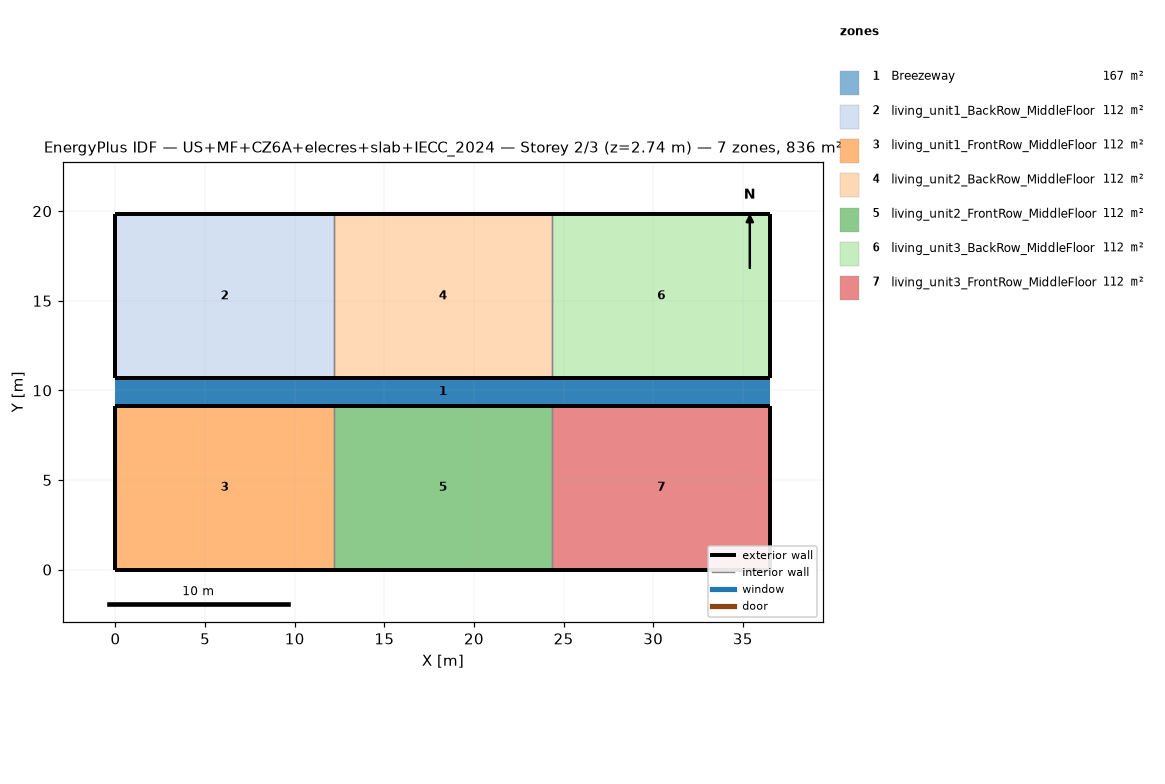
=== STOREY PLAN SPEC (per zone: floor XY polygon, exterior-wall plan segments, windows/doors) ===
zone 1: Breezeway  (167.0 m²)
  floor: (36.54, 9.16) (0.00, 9.16) (0.00, 10.68) (36.54, 10.68)
  floor: (36.54, 9.16) (0.00, 9.16) (0.00, 10.68) (36.54, 10.68)
  floor: (36.54, 9.16) (0.00, 9.16) (0.00, 10.68) (36.54, 10.68)
zone 2: living_unit1_BackRow_MiddleFloor  (111.5 m²)
  floor: (12.18, 10.68) (0.00, 10.68) (0.00, 19.84) (12.18, 19.84)
  exterior wall: (0.00, 10.68) – (12.18, 10.68)  [12.2 m]
  exterior wall: (12.18, 19.84) – (0.00, 19.84)  [12.2 m]
  exterior wall: (0.00, 19.84) – (0.00, 10.68)  [9.2 m]
  interior walls: 1
zone 3: living_unit1_FrontRow_MiddleFloor  (111.5 m²)
  floor: (12.18, 0.00) (0.00, 0.00) (0.00, 9.16) (12.18, 9.16)
  exterior wall: (0.00, 0.00) – (12.18, 0.00)  [12.2 m]
  exterior wall: (12.18, 9.16) – (0.00, 9.16)  [12.2 m]
  exterior wall: (0.00, 9.16) – (0.00, 0.00)  [9.2 m]
  interior walls: 1
zone 4: living_unit2_BackRow_MiddleFloor  (111.5 m²)
  floor: (24.36, 10.68) (12.18, 10.68) (12.18, 19.84) (24.36, 19.84)
  exterior wall: (12.18, 10.68) – (24.36, 10.68)  [12.2 m]
  exterior wall: (24.36, 19.84) – (12.18, 19.84)  [12.2 m]
  interior walls: 2
zone 5: living_unit2_FrontRow_MiddleFloor  (111.5 m²)
  floor: (24.36, 0.00) (12.18, 0.00) (12.18, 9.16) (24.36, 9.16)
  exterior wall: (12.18, 0.00) – (24.36, 0.00)  [12.2 m]
  exterior wall: (24.36, 9.16) – (12.18, 9.16)  [12.2 m]
  interior walls: 2
zone 6: living_unit3_BackRow_MiddleFloor  (111.5 m²)
  floor: (36.54, 10.68) (24.36, 10.68) (24.36, 19.84) (36.54, 19.84)
  exterior wall: (24.36, 10.68) – (36.54, 10.68)  [12.2 m]
  exterior wall: (36.54, 10.68) – (36.54, 19.84)  [9.2 m]
  exterior wall: (36.54, 19.84) – (24.36, 19.84)  [12.2 m]
  interior walls: 1
zone 7: living_unit3_FrontRow_MiddleFloor  (111.5 m²)
  floor: (36.54, 0.00) (24.36, 0.00) (24.36, 9.16) (36.54, 9.16)
  exterior wall: (24.36, 0.00) – (36.54, 0.00)  [12.2 m]
  exterior wall: (36.54, 0.00) – (36.54, 9.16)  [9.2 m]
  exterior wall: (36.54, 9.16) – (24.36, 9.16)  [12.2 m]
  interior walls: 1

=== DERIVED (storey summary) ===
Building: US+MF+CZ6A+elecres+slab+IECC_2024
Storey: 2 of 3  (floor level z = 2.74 m)
Storey gross floor area: 836.2 m²
Zones on this storey: 7
  - Breezeway: floor 167.0 m²
  - living_unit1_BackRow_MiddleFloor: floor 111.5 m²; exterior wall 33.5 m (86.9 m²); WWR 0.0%
  - living_unit1_FrontRow_MiddleFloor: floor 111.5 m²; exterior wall 33.5 m (86.9 m²); WWR 0.0%
  - living_unit2_BackRow_MiddleFloor: floor 111.5 m²; exterior wall 24.4 m (63.1 m²); WWR 0.0%
  - living_unit2_FrontRow_MiddleFloor: floor 111.5 m²; exterior wall 24.4 m (63.1 m²); WWR 0.0%
  - living_unit3_BackRow_MiddleFloor: floor 111.5 m²; exterior wall 33.5 m (86.9 m²); WWR 0.0%
  - living_unit3_FrontRow_MiddleFloor: floor 111.5 m²; exterior wall 33.5 m (86.9 m²); WWR 0.0%
Zone adjacency (shared interzone walls):
  - living_unit1_BackRow_MiddleFloor ↔ living_unit2_BackRow_MiddleFloor
  - living_unit1_FrontRow_MiddleFloor ↔ living_unit2_FrontRow_MiddleFloor
  - living_unit2_BackRow_MiddleFloor ↔ living_unit3_BackRow_MiddleFloor
  - living_unit2_FrontRow_MiddleFloor ↔ living_unit3_FrontRow_MiddleFloor